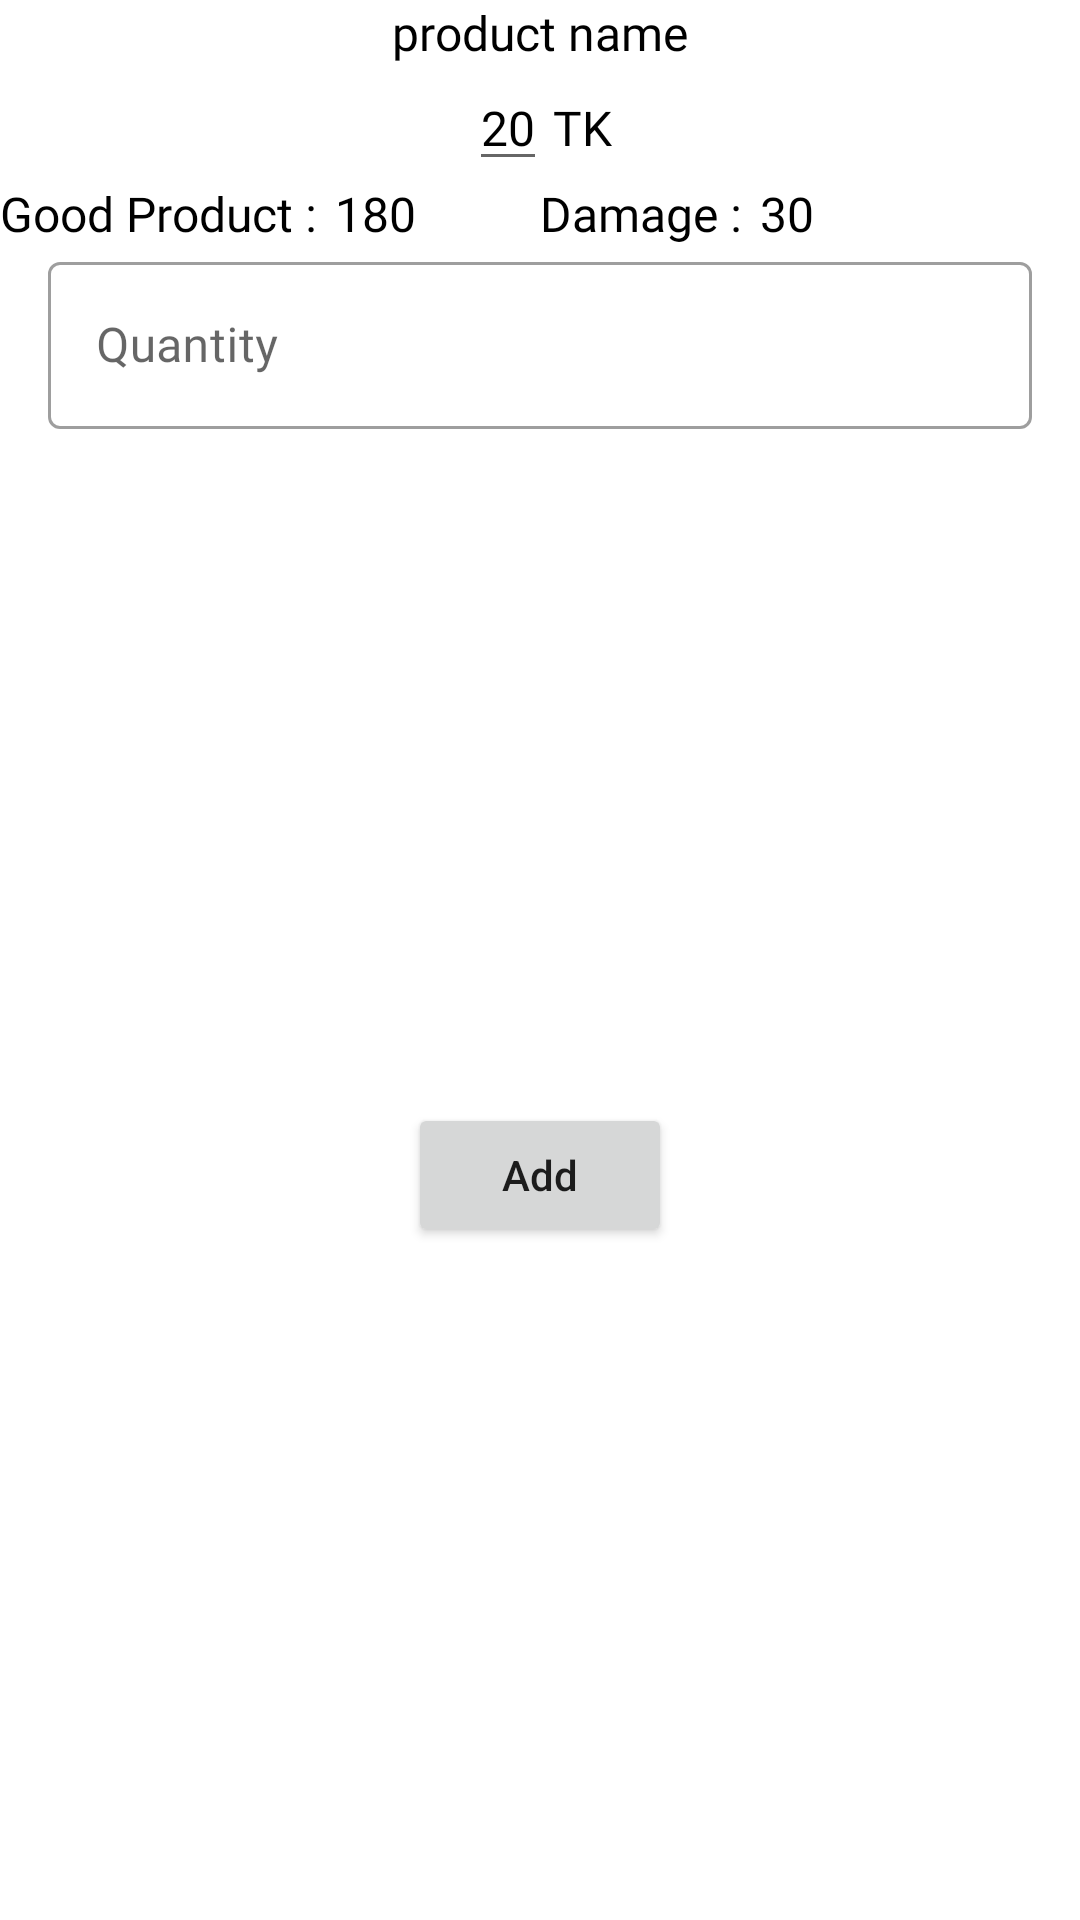

Layout XML and referenced resources for this Android screen:
<!-- AndroidManifest.xml: application theme Theme.StyleSplash -->
<!-- res/layout/popup_qty.xml -->
<?xml version="1.0" encoding="utf-8"?>
<androidx.constraintlayout.widget.ConstraintLayout
    xmlns:android="http://schemas.android.com/apk/res/android"
    xmlns:app="http://schemas.android.com/apk/res-auto"
    android:layout_width="match_parent"
    android:layout_height="wrap_content">

    <TextView
        android:id="@+id/pName"
        android:layout_width="wrap_content"
        android:layout_height="wrap_content"
        android:fontFamily="@font/roboto_light"
        android:text="product name"
        android:textColor="@color/black"
        android:textSize="16sp"
        app:layout_constraintEnd_toEndOf="parent"
        app:layout_constraintStart_toStartOf="parent"
        app:layout_constraintTop_toTopOf="parent" />
    <LinearLayout
        android:id="@+id/lay"
        android:layout_width="wrap_content"
        android:layout_height="wrap_content"
        app:layout_constraintEnd_toEndOf="parent"
        app:layout_constraintStart_toStartOf="parent"
        app:layout_constraintTop_toBottomOf="@+id/pName">
        <EditText
            android:id="@+id/price"
            android:layout_width="wrap_content"
            android:layout_height="wrap_content"
            android:fontFamily="@font/roboto_light"
            android:text="20"
            android:textColor="@color/black"
            android:textSize="16sp"
            android:inputType="numberDecimal"
            />
        <TextView
            android:layout_width="wrap_content"
            android:layout_height="wrap_content"
            android:fontFamily="@font/roboto_light"
            android:text="TK"
            android:layout_marginStart="2dp"
            android:textColor="@color/black"
            android:textSize="16sp"
            />
    </LinearLayout>
    <LinearLayout
        android:orientation="horizontal"
        android:layout_marginStart="@dimen/_20sdp"
        android:layout_marginEnd="@dimen/_20sdp"
        android:id="@+id/laygd"
        android:layout_width="match_parent"
        android:layout_height="wrap_content"
        app:layout_constraintEnd_toEndOf="parent"
        app:layout_constraintStart_toStartOf="parent"
        app:layout_constraintTop_toBottomOf="@+id/lay">
        <LinearLayout
            android:layout_weight="1"
            android:layout_width="match_parent"
            android:layout_height="wrap_content">
            <TextView
                android:layout_width="wrap_content"
                android:layout_height="wrap_content"
                android:fontFamily="@font/roboto_light"
                android:text="Good Product : "
                android:textColor="@color/black"
                android:textSize="16sp"
                />
            <TextView
                android:id="@+id/gp"
                android:layout_width="wrap_content"
                android:layout_height="wrap_content"
                android:fontFamily="@font/roboto_light"
                android:text="180"
                android:layout_marginStart="2dp"
                android:textColor="@color/black"
                android:textSize="16sp"
                />
        </LinearLayout>
        <LinearLayout
            android:layout_weight="1"
            android:layout_width="match_parent"
            android:layout_height="wrap_content">
            <TextView

                android:layout_width="wrap_content"
                android:layout_height="wrap_content"
                android:fontFamily="@font/roboto_light"
                android:text="Damage : "
                android:textColor="@color/black"
                android:textSize="16sp"
                />
            <TextView
                android:id="@+id/dp"
                android:layout_width="wrap_content"
                android:layout_height="wrap_content"
                android:fontFamily="@font/roboto_light"
                android:text="30"
                android:layout_marginStart="2dp"
                android:textColor="@color/black"
                android:textSize="16sp"
                />
        </LinearLayout>

    </LinearLayout>
    <com.google.android.material.textfield.TextInputLayout
        android:id="@+id/tilqty"
        android:layout_weight="1"
        style="@style/Widget.MaterialComponents.TextInputLayout.OutlinedBox"
        android:layout_width="match_parent"
        android:layout_height="wrap_content"
        android:layout_marginStart="16dp"
        android:layout_marginEnd="16dp"
        android:hint="@string/qty"
        android:fontFamily="@font/roboto_light"
        app:layout_constraintEnd_toEndOf="parent"
        app:layout_constraintStart_toStartOf="parent"
        app:layout_constraintTop_toBottomOf="@+id/laygd"
        app:startIconTint="#00C853"
        >

        <com.google.android.material.textfield.TextInputEditText
            android:id="@+id/inputQty"
            android:layout_width="match_parent"
            android:layout_height="wrap_content"
            android:fontFamily="@font/roboto_light"
            android:inputType="numberDecimal"
            android:singleLine="true"
            android:textSize="16sp" />

    </com.google.android.material.textfield.TextInputLayout>

    <Button
        android:id="@+id/addqtybtn"
        android:layout_width="wrap_content"
        android:layout_height="wrap_content"
        android:layout_gravity="start"
        android:text="Add"
        android:textAllCaps="false"
        app:layout_constraintBottom_toBottomOf="parent"
        app:layout_constraintEnd_toEndOf="parent"
        app:layout_constraintStart_toStartOf="parent"
        app:layout_constraintTop_toBottomOf="@+id/tilqty" />
</androidx.constraintlayout.widget.ConstraintLayout>
<!-- resources referenced by this layout -->
<resources>
  <color name="black">#FF000000</color>
  <string name="qty">Quantity</string>
  <style name="Theme.StyleSplash" parent="Theme.MaterialComponents.DayNight.NoActionBar">
          
          <item name="colorPrimary">@color/colorMain</item>
          <item name="colorPrimaryVariant">@color/colorMainDark</item>
          <item name="colorOnPrimary">@color/white</item>
          
          <item name="colorSecondary">@color/colorMain</item>
          <item name="colorSecondaryVariant">@color/colorMain2</item>
          <item name="colorOnSecondary">@color/black</item>
          
          <item name="android:statusBarColor" tools:targetApi="l">?attr/colorPrimaryVariant</item>
          
      </style>
  <color name="colorMain">#2BB673</color>
  <color name="colorMainDark">#239F63</color>
  <color name="white">#FFFFFFFF</color>
  <color name="colorMain2">#8AC642</color>
</resources>
